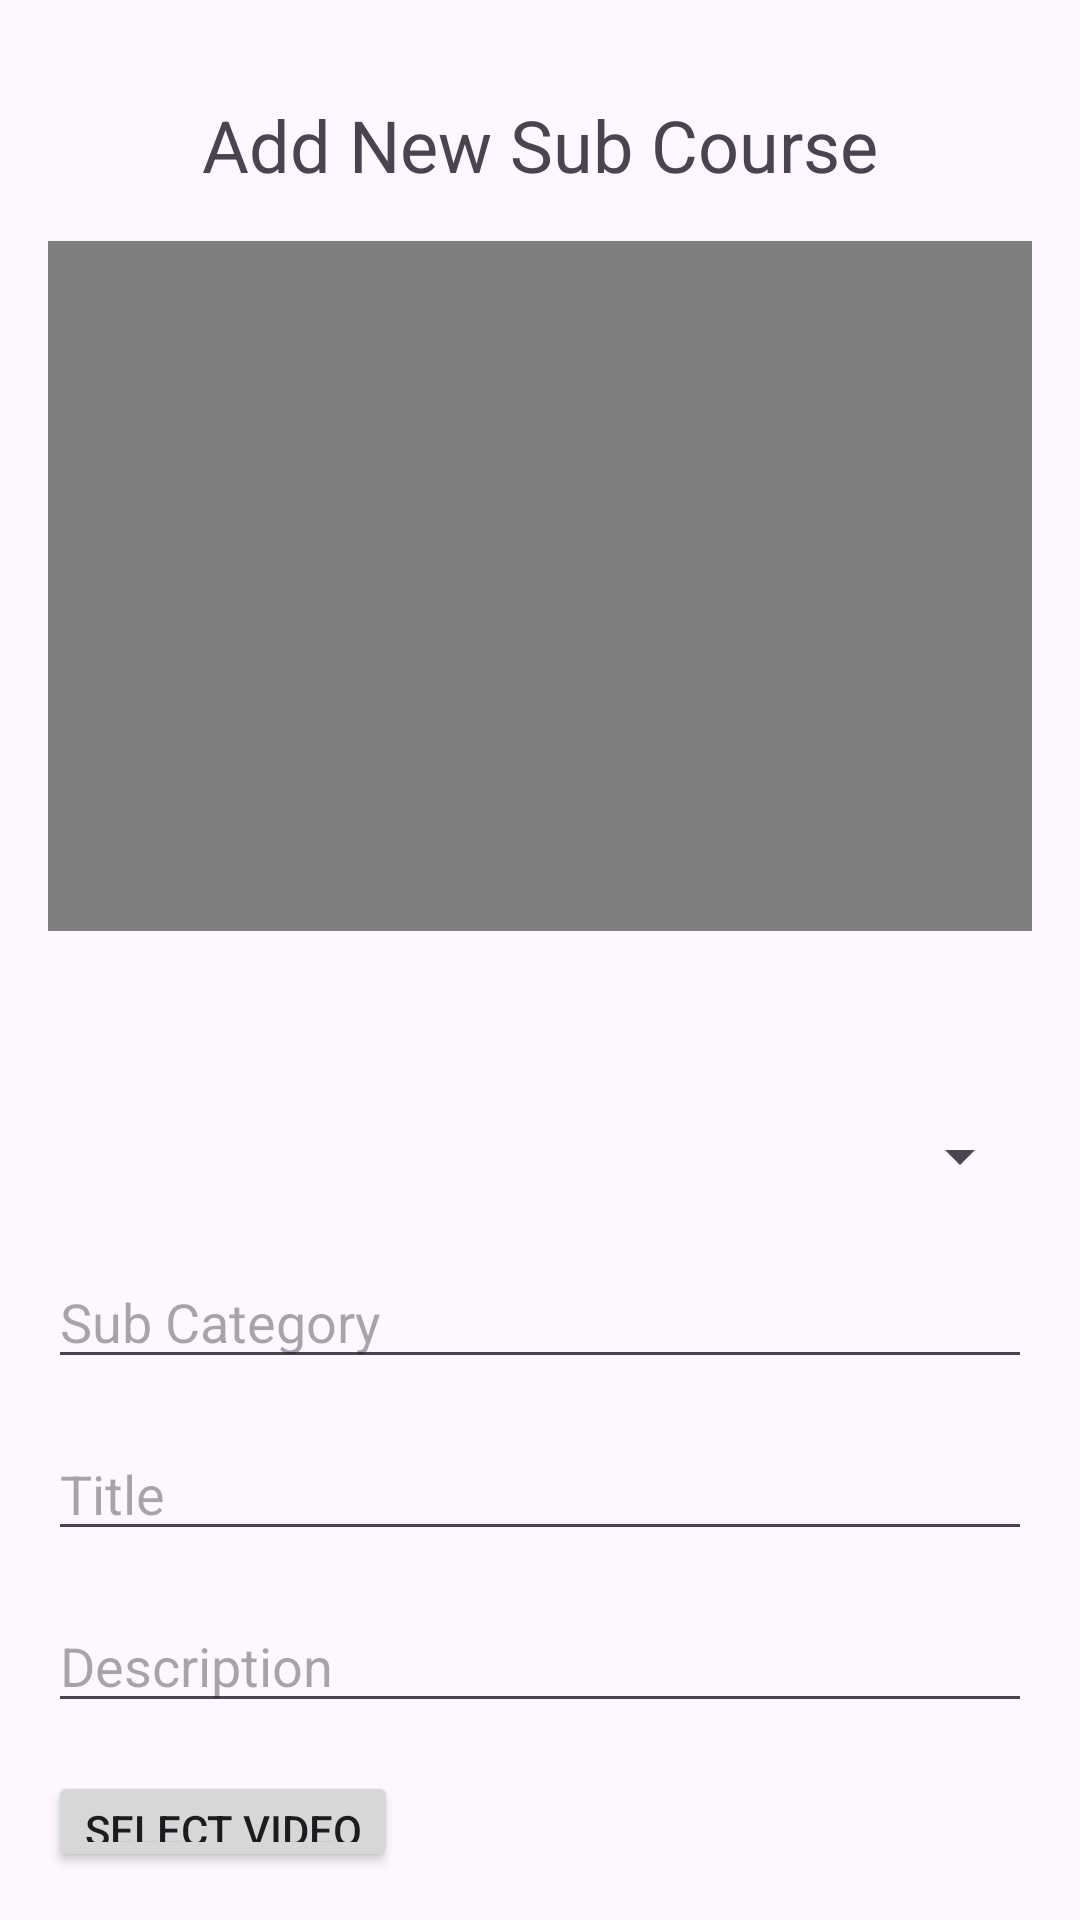

Reconstruct the res/layout file that produces this screen, plus the resources it refers to.
<!-- AndroidManifest.xml: application theme Theme.Adulting101 -->
<!-- res/layout/activity_add_new_sub_course.xml -->
<?xml version="1.0" encoding="utf-8"?>
<RelativeLayout xmlns:android="http://schemas.android.com/apk/res/android"
    android:layout_width="match_parent"
    android:layout_height="match_parent"
    android:padding="16dp">

    <TextView
        android:id="@+id/header_text"
        android:layout_width="wrap_content"
        android:layout_height="wrap_content"
        android:text="Add New Sub Course"
        android:textSize="24sp"
        android:layout_alignParentTop="true"
        android:layout_centerHorizontal="true"
        android:layout_marginTop="16dp"
        android:layout_marginBottom="16dp" />

    <VideoView
        android:id="@+id/video_main"
        android:layout_width="match_parent"
        android:layout_height="230dp"
        android:layout_below="@id/header_text"
        android:layout_marginBottom="16dp" />

    <Spinner
        android:id="@+id/category_spinner"
        android:layout_width="match_parent"
        android:layout_height="wrap_content"
        android:layout_below="@id/video_main"
        android:layout_marginTop="47dp" />

    <EditText
        android:id="@+id/category_edit_text"
        android:layout_width="match_parent"
        android:layout_height="wrap_content"
        android:layout_below="@+id/category_spinner"
        android:layout_marginTop="21dp"
        android:hint="Sub Category" />

    <EditText
        android:id="@+id/title_edit_text"
        android:layout_width="match_parent"
        android:layout_height="wrap_content"
        android:layout_below="@id/category_edit_text"
        android:layout_marginTop="16dp"
        android:hint="Title" />

    <EditText
        android:id="@+id/description_edit_text"
        android:layout_width="match_parent"
        android:layout_height="wrap_content"
        android:layout_below="@id/title_edit_text"
        android:layout_marginTop="16dp"
        android:hint="Description" />

    <Button
        android:id="@+id/select_video_button"
        android:layout_width="wrap_content"
        android:layout_height="wrap_content"
        android:layout_below="@id/description_edit_text"
        android:layout_marginTop="16dp"
        android:text="Select Video" />

    <Button
        android:id="@+id/save_button"
        android:layout_width="wrap_content"
        android:layout_height="wrap_content"
        android:layout_below="@id/select_video_button"
        android:layout_marginTop="16dp"
        android:text="Save" />

</RelativeLayout>
<!-- resources referenced by this layout -->
<resources>
  <style name="Theme.Adulting101" parent="Base.Theme.Adulting101" />
  <style name="Base.Theme.Adulting101" parent="Theme.Material3.DayNight.NoActionBar">
          
          
      </style>
</resources>
